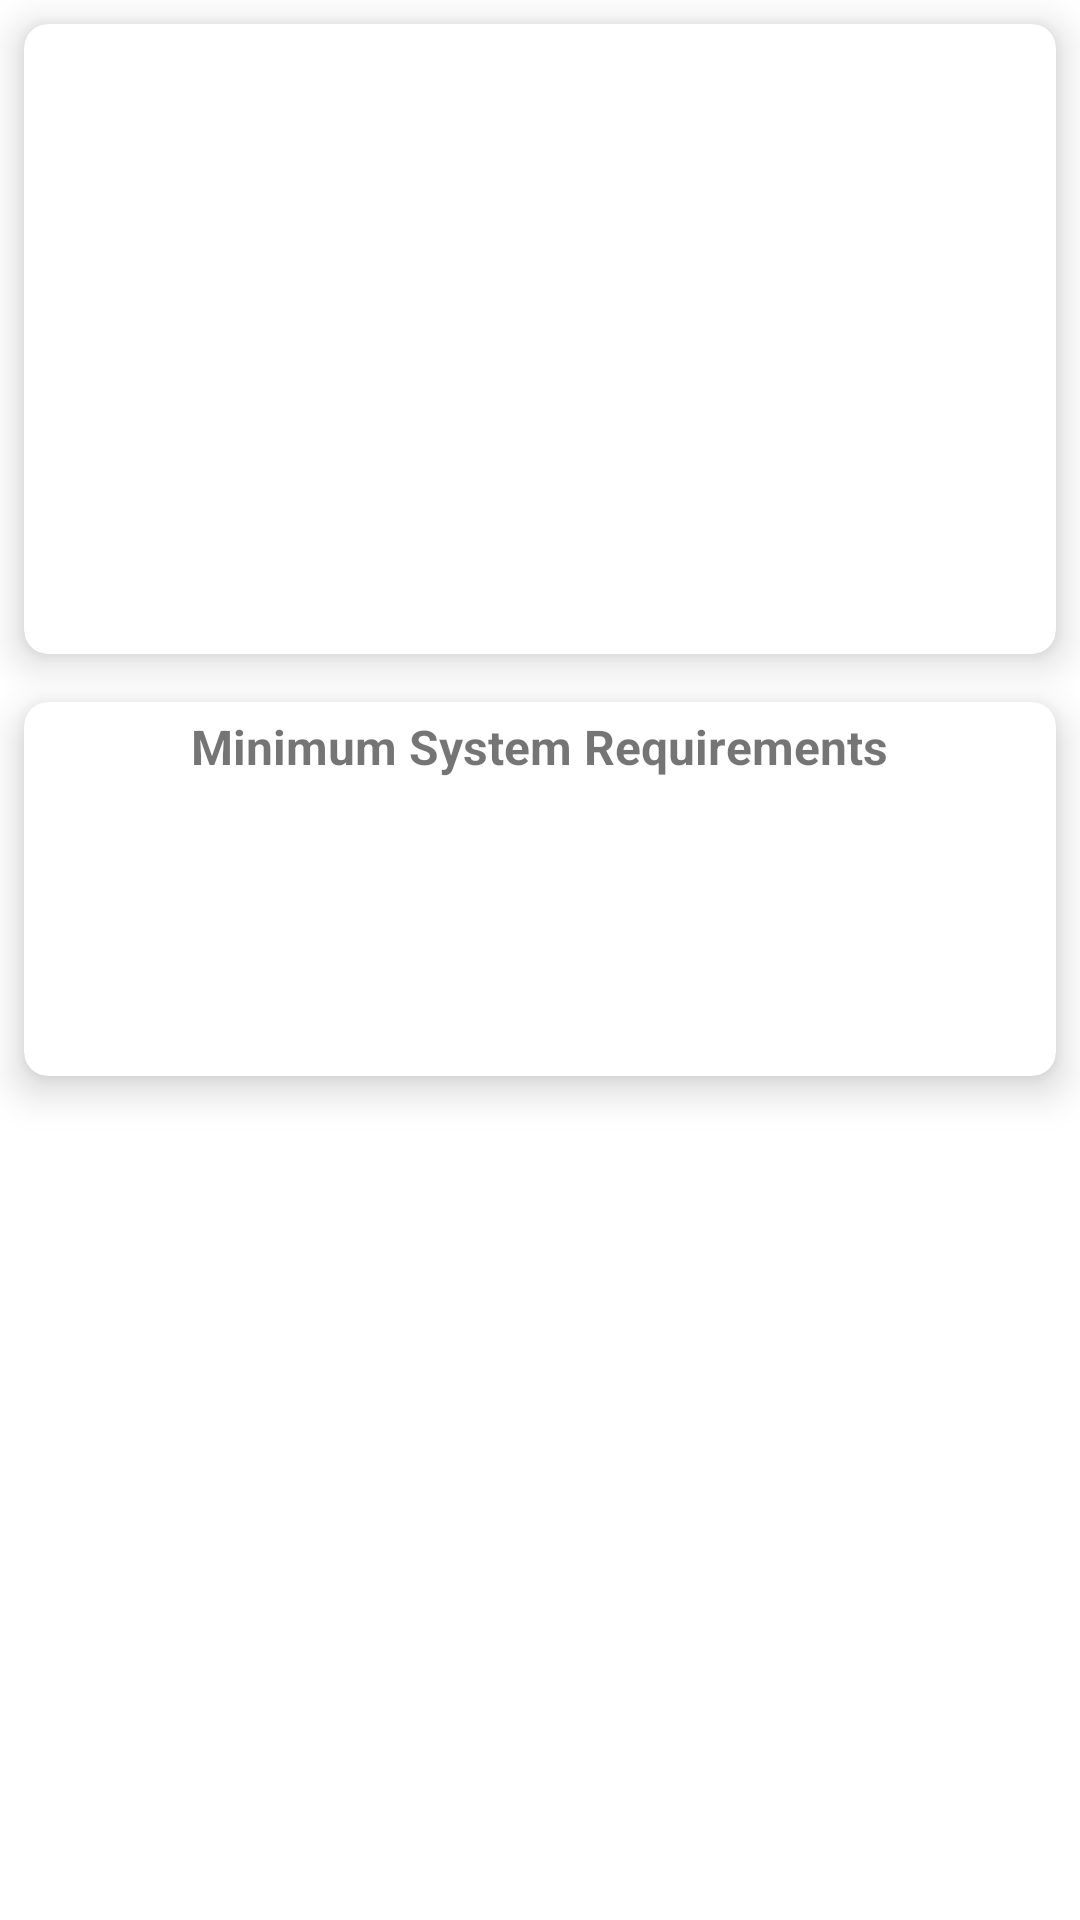

This screen was rendered from an Android layout file. Write that file and the resources it references.
<!-- AndroidManifest.xml: application theme Theme.BAUExample -->
<!-- res/layout/activity_game_detail.xml -->
<?xml version="1.0" encoding="utf-8"?>
<ScrollView xmlns:android="http://schemas.android.com/apk/res/android"
    xmlns:tools="http://schemas.android.com/tools"
    android:layout_width="match_parent"
    android:layout_height="match_parent"
    tools:context=".ui.detail.GameDetailActivity">

    <LinearLayout
        android:layout_width="match_parent"
        android:layout_height="wrap_content"
        android:orientation="vertical">

        <include
            android:id="@+id/iGame"
            layout="@layout/item_game" />

        <include
            android:id="@+id/iSystem"
            layout="@layout/item_system_req" />

        <ImageView
            android:id="@+id/ivScreenshot1"
            android:layout_width="match_parent"
            android:layout_height="wrap_content"
            android:layout_margin="8dp" />

    </LinearLayout>

</ScrollView>
<!-- res/layout/item_game.xml (included above) -->
<?xml version="1.0" encoding="utf-8"?>
<androidx.cardview.widget.CardView xmlns:android="http://schemas.android.com/apk/res/android"
    xmlns:app="http://schemas.android.com/apk/res-auto"
    android:layout_width="match_parent"
    android:layout_height="wrap_content"
    android:layout_margin="8dp"
    app:cardCornerRadius="8dp"
    app:cardElevation="8dp">

    <RelativeLayout
        android:layout_width="match_parent"
        android:layout_height="wrap_content"
        android:padding="6dp">

        <ImageView
            android:id="@+id/ivThumbnail"
            android:layout_width="156dp"
            android:layout_height="156dp"
            android:layout_alignParentStart="true"
            android:layout_alignParentTop="true"
            android:layout_centerHorizontal="true"
            android:layout_marginTop="4dp"
            android:elevation="10dp"
            android:src="@mipmap/ic_launcher" />

        <LinearLayout
            android:id="@+id/llContainer"
            android:layout_width="match_parent"
            android:layout_height="wrap_content"
            android:layout_toEndOf="@+id/ivThumbnail"
            android:orientation="vertical"
            android:padding="4dp">

            <TextView
                android:id="@+id/tvTitle"
                android:layout_width="wrap_content"
                android:layout_height="wrap_content"
                android:textSize="16sp"
                android:textStyle="bold" />

            <TextView
                android:id="@+id/tvGenre"
                android:layout_width="wrap_content"
                android:layout_height="wrap_content" />

            <TextView
                android:id="@+id/tvPlatform"
                android:layout_width="wrap_content"
                android:layout_height="wrap_content" />

            <TextView
                android:id="@+id/tvPublisher"
                android:layout_width="wrap_content"
                android:layout_height="wrap_content" />

            <TextView
                android:id="@+id/tvDeveloper"
                android:layout_width="wrap_content"
                android:layout_height="wrap_content" />

        </LinearLayout>

        <TextView
            android:id="@+id/tvShortDescription"
            android:layout_width="wrap_content"
            android:layout_height="wrap_content"
            android:layout_below="@+id/ivThumbnail" />

        <TextView
            android:id="@+id/tvReleaseDate"
            android:layout_width="wrap_content"
            android:layout_height="wrap_content"
            android:layout_below="@+id/tvShortDescription"
            android:layout_alignParentEnd="true" />

    </RelativeLayout>

</androidx.cardview.widget.CardView>

    
<!-- res/layout/item_system_req.xml (included above) -->
<?xml version="1.0" encoding="utf-8"?>
<androidx.cardview.widget.CardView xmlns:android="http://schemas.android.com/apk/res/android"
    xmlns:app="http://schemas.android.com/apk/res-auto"
    android:layout_width="match_parent"
    android:layout_height="wrap_content"
    android:layout_margin="8dp"
    app:cardCornerRadius="8dp"
    app:cardElevation="8dp">

    <LinearLayout
        android:id="@+id/llContainer"
        android:layout_width="match_parent"
        android:layout_height="wrap_content"
        android:layout_toEndOf="@+id/ivThumbnail"
        android:orientation="vertical"
        android:padding="4dp">

        <TextView
            android:layout_width="wrap_content"
            android:layout_height="wrap_content"
            android:layout_gravity="center_horizontal"
            android:text="Minimum System Requirements"
            android:textSize="16sp"
            android:textStyle="bold" />

        <TextView
            android:id="@+id/tvOs"
            android:layout_width="wrap_content"
            android:layout_height="wrap_content" />

        <TextView
            android:id="@+id/tvProcessor"
            android:layout_width="wrap_content"
            android:layout_height="wrap_content" />

        <TextView
            android:id="@+id/tvMemory"
            android:layout_width="wrap_content"
            android:layout_height="wrap_content" />

        <TextView
            android:id="@+id/tvGraphics"
            android:layout_width="wrap_content"
            android:layout_height="wrap_content" />

        <TextView
            android:id="@+id/tvStorage"
            android:layout_width="wrap_content"
            android:layout_height="wrap_content" />

    </LinearLayout>

</androidx.cardview.widget.CardView>
<!-- resources referenced by this layout -->
<resources>
  <style name="Theme.BAUExample" parent="Theme.MaterialComponents.DayNight.DarkActionBar">
          
          <item name="colorPrimary">@color/purple_500</item>
          <item name="colorPrimaryVariant">@color/purple_700</item>
          <item name="colorOnPrimary">@color/white</item>
          
          <item name="colorSecondary">@color/teal_200</item>
          <item name="colorSecondaryVariant">@color/teal_700</item>
          <item name="colorOnSecondary">@color/black</item>
          
          <item name="android:statusBarColor" tools:targetApi="l">?attr/colorPrimaryVariant</item>
          
      </style>
  <!-- not gathered from this repository: default colours our renderer supplied (Android Studio template values) -->
  <color name="purple_500">#FF6200EE</color>
  <color name="purple_700">#FF3700B3</color>
  <color name="teal_200">#FF03DAC5</color>
  <color name="teal_700">#FF018786</color>
  <color name="black">#FF000000</color>
  <color name="white">#FFFFFFFF</color>
</resources>
